Run: headless pygame with SDL's dummy video driver; simulated clock (each Clock.tick advances the game by its frame time, no real sleeping); random seed 0; keys injected as events and as key.get_pressed() state; no mouse input.
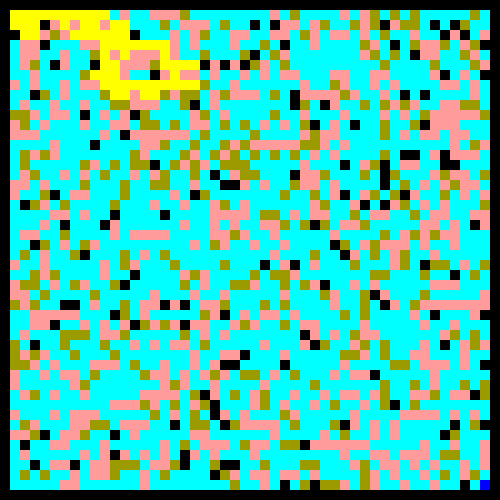
Frame 1 of 4 · flips 1–60 · no input
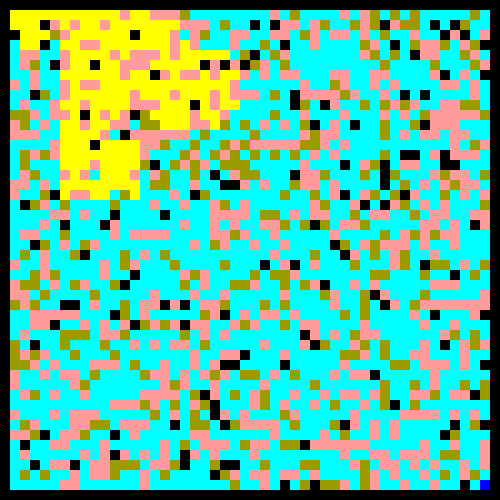
Frame 2 of 4 · flips 61–180 · tapped SPACE, RETURN · held RIGHT (→), D
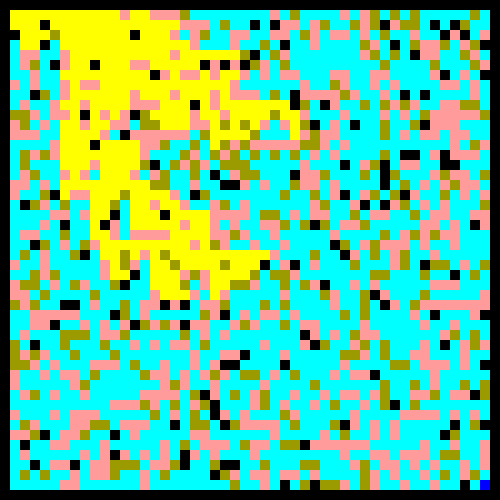
Frame 3 of 4 · flips 181–300 · held DOWN (↓), S
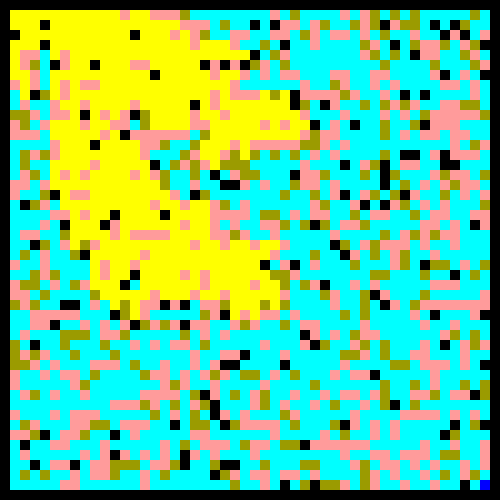
Frame 4 of 4 · flips 301–420 · held LEFT (←), A, UP (↑), W

The pygame program that drew these frames:

import random
import pygame

pygame.init()

screen_size = 500

screen = pygame.display.set_mode((screen_size, screen_size))
clock = pygame.time.Clock()

WIDTH = 50
HEIGHT = 50

tile_size = screen_size // WIDTH


seed = random.randint(1, 1000000)
random.seed(456)

map = []

for y in range(HEIGHT):
    row = []

    for x in range(WIDTH):
        if x == 0 or y == 0 or x == WIDTH - 1 or y == HEIGHT - 1:
            row.append("#")
        else:
            num = random.random()
            if num < 0.05:
                row.append("#")
            elif num < 0.3:
                row.append("B")
            elif num < 0.45:
                row.append('A')
            else:
                row.append('.')

    map.append(row)

map[1][1] = "S"
map[HEIGHT - 2][WIDTH - 2] = "G"

# żeby start i cel nie były zablokowane
map[1][2] = "."
map[2][1] = "."
map[HEIGHT - 2][WIDTH - 3] = "."
map[HEIGHT - 3][WIDTH - 2] = "."

map = ["".join(row) for row in map]



def distance(pos1, pos2):
    return abs(pos1[0] - pos2[0]) + abs(pos1[1] - pos2[1])

class PathFinder:
    def __init__(self):
        self.start = (1, 1)
        self.goal = (HEIGHT - 2, WIDTH - 2)

        self.actual_pos = self.start

        self.all_moves = []

        self.to_check = [self.start]
        self.visited = []
        self.cost = {
            self.start: 0
        }
        
        self.parent = {}

        self.path = []
        
        self.found = False    
        self.path_reversed = False
    
    def find_path(self):
        if self.actual_pos != self.goal:
            
            self.to_check.sort(key=lambda p: distance(p, self.goal) + self.cost[p])
            best_move = self.to_check[0]  
            
            self.actual_pos = best_move
                
            self.to_check.remove(best_move)
            self.visited.append(best_move)
                
            self.all_moves.append(best_move)
                    
            moves = [
                (best_move[0]+1, best_move[1]),
                (best_move[0]-1, best_move[1]),
                (best_move[0], best_move[1]+1),
                (best_move[0], best_move[1]-1),
            ]
            
            for move in moves:
                if map[move[0]][move[1]] in ('.', 'G', 'A', 'B'):
                    terrain = map[move[0]][move[1]]
                    if terrain == '.':
                        cost = 1
                    elif terrain == 'A':
                        cost = 3
                    elif terrain == 'B':
                        cost = 6
                    else:
                        cost = 1

                    new_cost = self.cost[best_move] + cost
                    if move not in self.cost or new_cost < self.cost[move]:
                        self.cost[move] = new_cost
                        self.parent[move] = best_move
                    
                        if move not in self.visited and move not in self.to_check:
                            self.to_check.append(move)
                
        
        else:
            self.found = True

    def reverse_path(self):
        self.path = []
        self.path = [self.actual_pos]
        while self.actual_pos != self.start:
            self.actual_pos = self.parent[self.actual_pos]
            self.path.append(self.actual_pos)
        
        self.path.reverse()
        self.path_reversed = True

pathfinder = PathFinder()


running = True
while running: 
    for event in pygame.event.get():
        if event.type == pygame.QUIT:
            running = False

    screen.fill((0, 0, 0))

    for row_num, row in enumerate(map):
        for sign_num, sign in enumerate(row):
            if sign == '#':
                color = (0, 0, 0)
            elif sign == '.':
                color = (0, 255, 255)
            elif sign == 'S':
                color = (0, 255, 0)
            elif sign == 'G':
                color = (0, 0, 255)
            elif sign == 'A':
                color = (155, 155, 0)
            elif sign == 'B':
                color = (255, 155, 155)
            
            rect = pygame.Rect((sign_num * tile_size), (row_num * tile_size), tile_size, tile_size)
            pygame.draw.rect(screen, color, rect)       

    if pathfinder.found and not pathfinder.path_reversed:
        pathfinder.reverse_path()
            
    elif not pathfinder.found:
        if pathfinder.to_check:
            pathfinder.find_path()   
                     
    for move in pathfinder.all_moves:
        rect = pygame.Rect((move[1] * tile_size), (move[0] * tile_size), tile_size, tile_size)
        pygame.draw.rect(screen, (255, 255, 0), rect) 
    
    if pathfinder.path_reversed:
        for move in pathfinder.path:
            rect = pygame.Rect((move[1] * tile_size), (move[0] * tile_size), tile_size, tile_size)
            pygame.draw.rect(screen, (255, 0, 0), rect)        
           
    pygame.display.flip()
